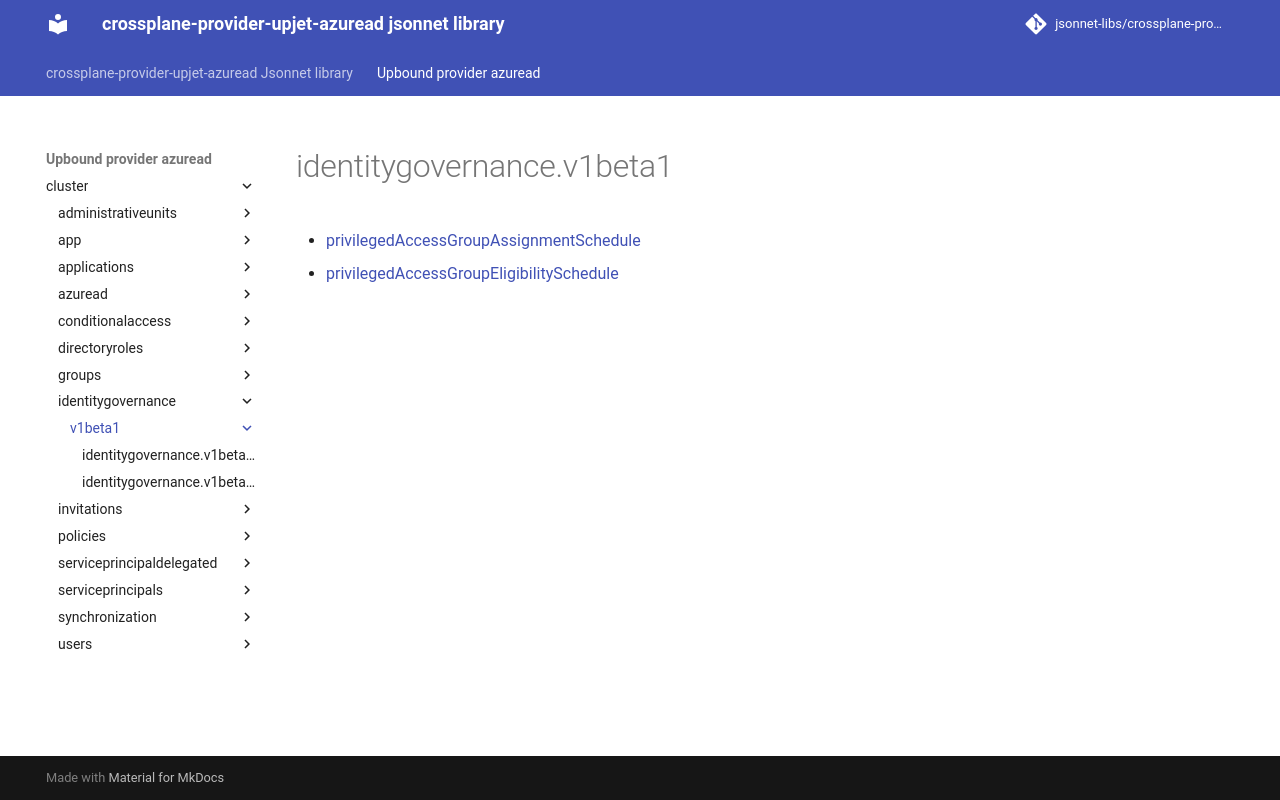

repository: jsonnet-libs/crossplane-provider-upjet-azuread-libsonnet · page: upbound-provider-azuread/cluster/identitygovernance/v1beta1/index.html · generator: mkdocs

---
permalink: /upbound-provider-azuread/cluster/identitygovernance/v1beta1/
---

# identitygovernance.v1beta1



* [privilegedAccessGroupAssignmentSchedule](privilegedAccessGroupAssignmentSchedule.md)
* [privilegedAccessGroupEligibilitySchedule](privilegedAccessGroupEligibilitySchedule.md)
